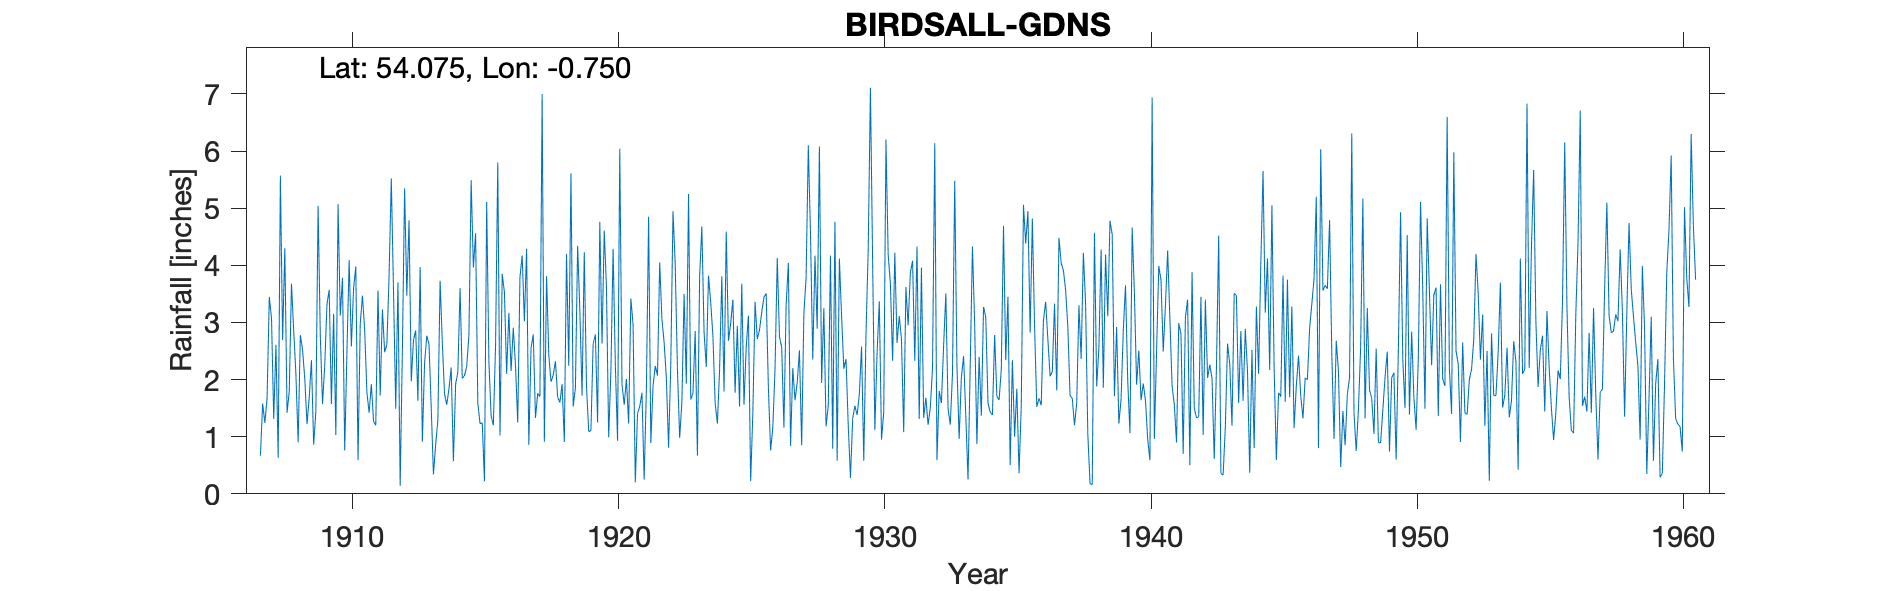

Source data for this figure (header and first rows):
BIRDSALL GARDENS, , , , , , , , , , , , , , , , , , , , , , , 
Grid ref, SE819651, Long, -0.750, Lat, 54.08, Elevation, 308, ft, , , , , , , , , , , , , , , 
Station no, 3386, , , , , , , , , , , , , , , , , , , , , , 
, 1907, 1908, 1909, 1910, 1911, 1912, 1913, 1914, 1915, 1916, 1917, 1918, 1919, 1920, 1921, 1922, 1923, 1924, 1925, 1926, 1927, 1928, 1929
January, 0.67, 1.42, 0.86, 3.12, 1.78, 3.55, 3.97, 1.56, 3.96, 1.02, 4.29, 2.08, 3.22, 3.62, 2.96, 4.05, 1.93, 2.76, 1.53, 3.51, 2.20, 6.08, 2.36
February, 1.58, 1.79, 1.45, 3.78, 1.42, 1.49, 0.91, 1.84, 4.56, 3.85, 0.86, 2.32, 1.72, 0.99, 0.20, 3.06, 5.25, 1.59, 3.68, 1.86, 1.64, 1.94, 1.20
March, 1.24, 3.68, 5.04, 0.76, 1.92, 3.70, 2.28, 2.21, 1.59, 3.53, 2.55, 1.69, 4.23, 2.15, 1.40, 2.65, 1.65, 1.23, 1.56, 0.76, 1.95, 3.25, 0.28
April, 1.67, 2.86, 2.76, 2.48, 1.27, 0.14, 2.77, 0.57, 1.23, 2.10, 2.79, 1.60, 1.88, 4.29, 1.53, 2.03, 1.76, 2.17, 2.57, 1.16, 2.51, 1.18, 1.32
May, 3.45, 2.09, 1.57, 4.09, 1.20, 2.52, 2.62, 1.92, 1.24, 3.17, 1.33, 1.92, 1.09, 2.26, 1.77, 0.81, 2.85, 3.81, 3.12, 2.19, 0.85, 1.54, 1.54
June, 3.07, 0.90, 2.26, 2.58, 3.56, 5.35, 1.51, 2.13, 0.22, 2.15, 1.76, 0.91, 1.11, 0.93, 0.25, 2.27, 0.67, 1.79, 0.22, 4.13, 3.16, 4.17, 1.38
July, 1.31, 2.78, 3.32, 3.60, 1.72, 3.47, 0.34, 3.60, 5.11, 2.91, 1.70, 4.20, 2.63, 6.04, 1.83, 4.95, 3.80, 4.59, 1.42, 2.75, 3.78, 0.79, 1.74
August, 2.61, 2.52, 3.57, 3.98, 3.23, 4.79, 0.86, 2.02, 2.31, 2.24, 7.00, 2.24, 2.79, 1.91, 4.85, 4.01, 4.68, 2.68, 3.36, 2.56, 6.10, 4.76, 2.58
September, 0.63, 2.01, 1.57, 0.59, 2.48, 1.97, 1.30, 2.07, 1.37, 1.25, 0.91, 5.61, 1.25, 1.56, 0.89, 2.18, 2.83, 2.98, 2.71, 1.16, 4.52, 0.58, 0.58
October, 5.57, 1.22, 3.15, 2.98, 2.61, 2.69, 3.73, 2.23, 1.20, 3.79, 3.81, 1.53, 4.76, 2.01, 1.89, 0.98, 2.22, 3.40, 2.87, 3.31, 2.35, 4.12, 2.79
November, 2.69, 1.69, 1.03, 3.47, 3.82, 2.86, 2.65, 2.78, 2.59, 4.17, 2.44, 1.85, 2.63, 1.23, 2.24, 1.60, 3.82, 1.77, 3.18, 4.04, 4.17, 3.12, 4.27
December, 4.30, 2.34, 5.07, 2.86, 5.52, 1.63, 1.75, 5.49, 5.80, 3.02, 1.96, 4.34, 4.61, 3.42, 2.07, 3.50, 3.35, 2.94, 3.44, 0.84, 2.89, 2.19, 7.11
Total, 28.79, 25.30, 31.65, 34.29, 30.53, 34.16, 24.69, 28.42, 31.18, 33.20, 31.40, 30.29, 31.92, 30.41, 21.88, 32.09, 34.81, 31.71, 29.66, 28.27, 36.12, 33.72, 27.15
TYRain_1900-1909_22_pt1/030, , , , , , , , , , , , , , , , , , , , , , , 
TYRain_1910-1919_20_pt1/186, , , , , , , , , , , , , , , , , , , , , , , 
TYRain_1920-1930_23_pt1/103, , , , , , , , , , , , , , , , , , , , , , , 
TYRain_1931-1940_19_pt1/242, , , , , , , , , , , , , , , , , , , , , , , 
TYRain_1941-1950_22_pt1/096, , , , , , , , , , , , , , , , , , , , , , , 
TYRain_1951-1960_20_pt1/176, , , , , , , , , , , , , , , , , , , , , , , 
# The rain gauge is marked on the 1910 O…, , , , , , , , , , , , , , , , , , , , , , , 
# The grid reference shown on the 1950s …, , , , , , , , , , , , , , , , , , , , , , , 
#, , , , , , , , , , , , , , , , , , , , , , , 
# The station is still active according …, , , , , , , , , , , , , , , , , , , , , , , 
